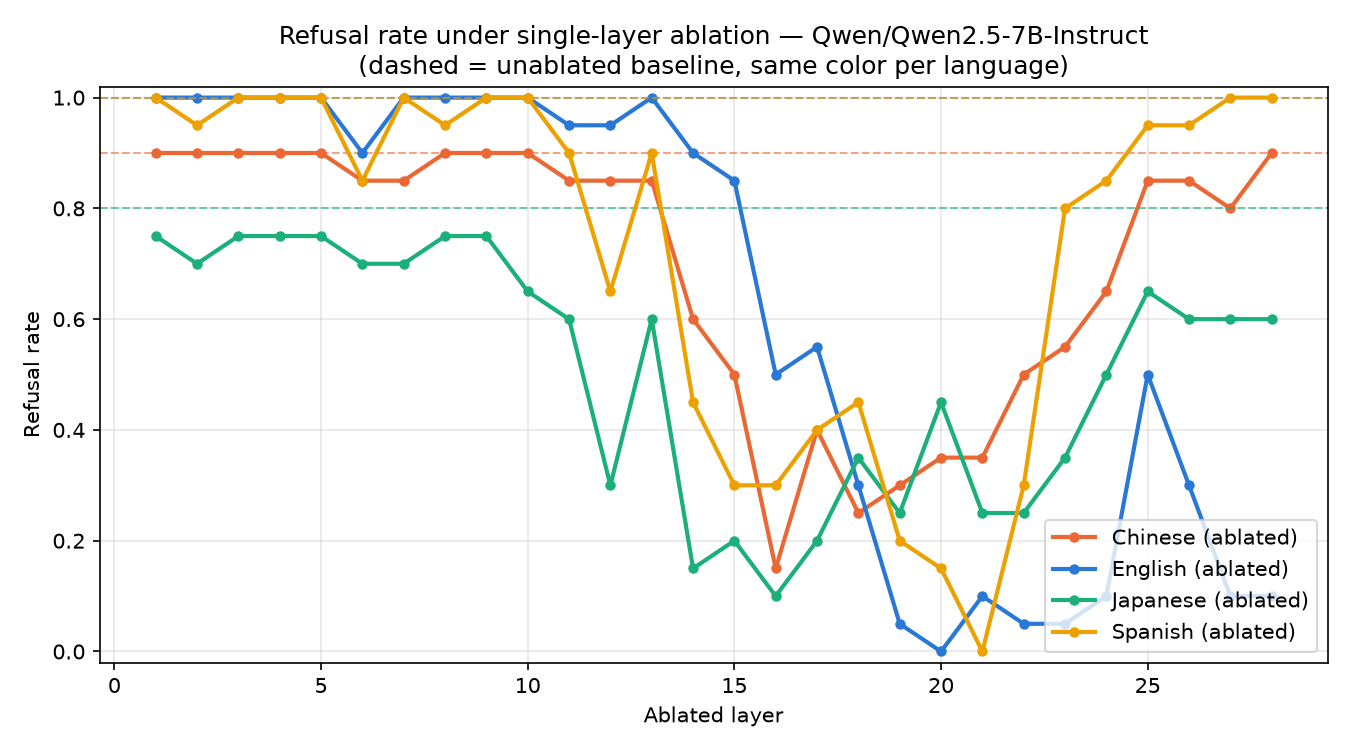

Values plotted in this chart, from the file beside it:
language, layer, refusal_rate, baseline_refusal_rate, drop, n
chinese, 16, 0.15, 0.9, 0.75, 20
chinese, 18, 0.25, 0.9, 0.65, 20
chinese, 19, 0.3, 0.9, 0.6, 20
chinese, 20, 0.35, 0.9, 0.55, 20
chinese, 21, 0.35, 0.9, 0.55, 20
chinese, 17, 0.4, 0.9, 0.5, 20
chinese, 15, 0.5, 0.9, 0.4, 20
chinese, 22, 0.5, 0.9, 0.4, 20
chinese, 23, 0.55, 0.9, 0.35, 20
chinese, 14, 0.6, 0.9, 0.3, 20
chinese, 24, 0.65, 0.9, 0.25, 20
chinese, 27, 0.8, 0.9, 0.1, 20
chinese, 11, 0.85, 0.9, 0.05, 20
chinese, 12, 0.85, 0.9, 0.05, 20
chinese, 13, 0.85, 0.9, 0.05, 20
chinese, 25, 0.85, 0.9, 0.05, 20
chinese, 26, 0.85, 0.9, 0.05, 20
chinese, 6, 0.85, 0.9, 0.05, 20
chinese, 7, 0.85, 0.9, 0.05, 20
chinese, 1, 0.9, 0.9, 0.0, 20
chinese, 10, 0.9, 0.9, 0.0, 20
chinese, 2, 0.9, 0.9, 0.0, 20
chinese, 28, 0.9, 0.9, 0.0, 20
chinese, 3, 0.9, 0.9, 0.0, 20
chinese, 4, 0.9, 0.9, 0.0, 20
chinese, 5, 0.9, 0.9, 0.0, 20
chinese, 8, 0.9, 0.9, 0.0, 20
chinese, 9, 0.9, 0.9, 0.0, 20
english, 20, 0.0, 1.0, 1.0, 20
english, 19, 0.05, 1.0, 0.95, 20
english, 22, 0.05, 1.0, 0.95, 20
english, 23, 0.05, 1.0, 0.95, 20
english, 21, 0.1, 1.0, 0.9, 20
english, 24, 0.1, 1.0, 0.9, 20
english, 27, 0.1, 1.0, 0.9, 20
english, 28, 0.1, 1.0, 0.9, 20
english, 18, 0.3, 1.0, 0.7, 20
english, 26, 0.3, 1.0, 0.7, 20
english, 16, 0.5, 1.0, 0.5, 20
english, 25, 0.5, 1.0, 0.5, 20
english, 17, 0.55, 1.0, 0.45, 20
english, 15, 0.85, 1.0, 0.15, 20
english, 14, 0.9, 1.0, 0.1, 20
english, 6, 0.9, 1.0, 0.1, 20
english, 11, 0.95, 1.0, 0.05, 20
english, 12, 0.95, 1.0, 0.05, 20
english, 1, 1.0, 1.0, 0.0, 20
english, 10, 1.0, 1.0, 0.0, 20
english, 13, 1.0, 1.0, 0.0, 20
english, 2, 1.0, 1.0, 0.0, 20
english, 3, 1.0, 1.0, 0.0, 20
english, 4, 1.0, 1.0, 0.0, 20
english, 5, 1.0, 1.0, 0.0, 20
english, 7, 1.0, 1.0, 0.0, 20
english, 8, 1.0, 1.0, 0.0, 20
english, 9, 1.0, 1.0, 0.0, 20
japanese, 16, 0.1, 0.8, 0.7, 20
japanese, 14, 0.15, 0.8, 0.65, 20
japanese, 15, 0.2, 0.8, 0.6, 20
japanese, 17, 0.2, 0.8, 0.6, 20
... 52 more rows
